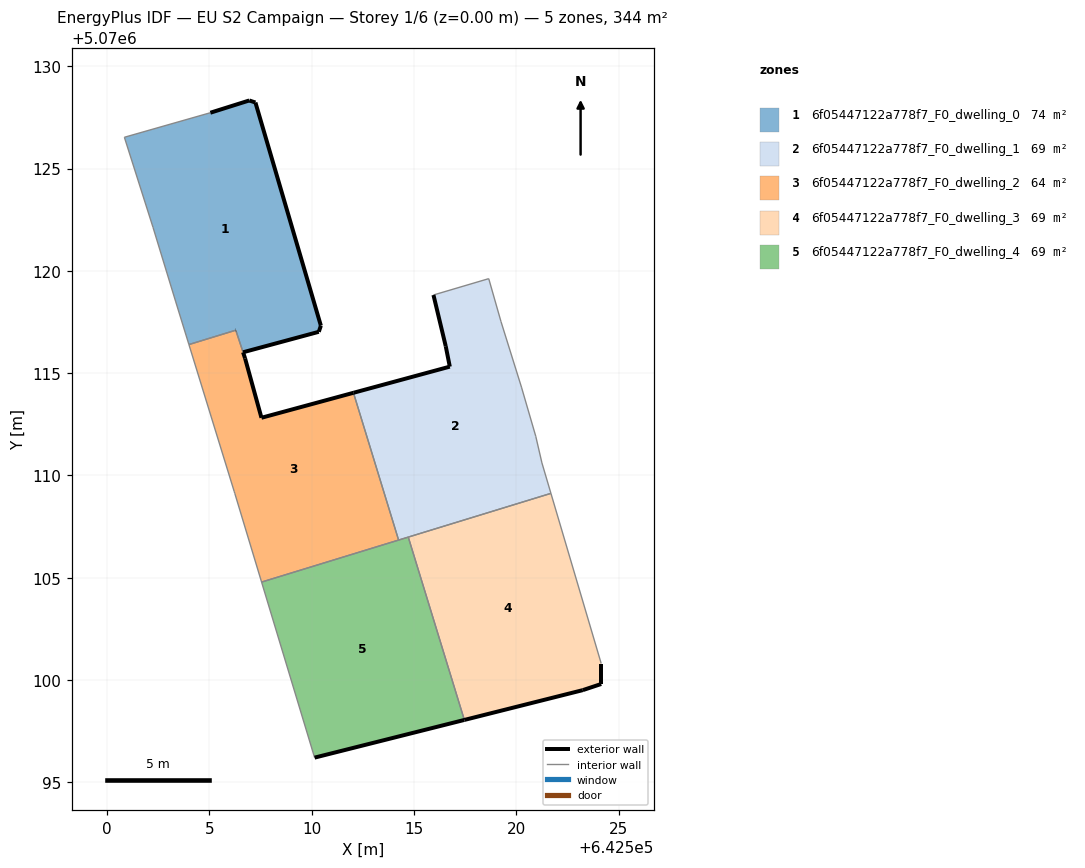
=== STOREY PLAN SPEC (per zone: floor XY polygon, exterior-wall plan segments, windows/doors) ===
zone 1: 6f05447122a778f7_F0_dwelling_0  (73.7 m²)
  floor: (642510.34, 5070117.02) (642510.45, 5070117.32) (642507.25, 5070128.23) (642506.95, 5070128.33) (642505.05, 5070127.73) (642500.84, 5070126.53) (642502.24, 5070122.13) (642503.34, 5070118.52) (642504.00, 5070116.40) (642506.29, 5070117.10) (642506.64, 5070116.02)
  exterior wall: (642505.05, 5070127.73) – (642506.95, 5070128.33)  [2.0 m]
  exterior wall: (642506.95, 5070128.33) – (642507.25, 5070128.23)  [0.3 m]
  exterior wall: (642507.25, 5070128.23) – (642510.45, 5070117.32)  [11.4 m]
  exterior wall: (642510.45, 5070117.32) – (642510.34, 5070117.02)  [0.3 m]
  exterior wall: (642510.34, 5070117.02) – (642506.64, 5070116.02)  [3.8 m]
  exterior wall: (642506.29, 5070117.10) – (642506.28, 5070117.10)  [0.0 m]
  interior walls: 6
zone 2: 6f05447122a778f7_F0_dwelling_1  (68.9 m²)
  floor: (642521.69, 5070109.12) (642521.25, 5070110.61) (642520.95, 5070111.91) (642520.25, 5070114.32) (642519.25, 5070117.52) (642518.65, 5070119.62) (642515.95, 5070118.82) (642516.55, 5070116.32) (642516.75, 5070115.32) (642512.04, 5070114.04) (642514.25, 5070106.84)
  exterior wall: (642512.04, 5070114.04) – (642516.75, 5070115.32)  [4.9 m]
  exterior wall: (642516.75, 5070115.32) – (642516.55, 5070116.32)  [1.0 m]
  exterior wall: (642516.55, 5070116.32) – (642515.95, 5070118.82)  [2.6 m]
  interior walls: 9
zone 3: 6f05447122a778f7_F0_dwelling_2  (64.0 m²)
  floor: (642514.25, 5070106.84) (642512.04, 5070114.04) (642507.54, 5070112.82) (642506.74, 5070115.72) (642506.28, 5070117.10) (642504.00, 5070116.40) (642506.21, 5070109.22) (642506.24, 5070109.12) (642507.55, 5070104.79)
  exterior wall: (642506.29, 5070117.10) – (642506.28, 5070117.10)  [0.0 m]
  exterior wall: (642506.65, 5070116.02) – (642506.64, 5070116.02)  [0.0 m]
  exterior wall: (642506.65, 5070116.02) – (642506.74, 5070115.72)  [0.3 m]
  exterior wall: (642506.74, 5070115.72) – (642507.54, 5070112.82)  [3.0 m]
  exterior wall: (642507.54, 5070112.82) – (642512.04, 5070114.04)  [4.7 m]
  interior walls: 7
zone 4: 6f05447122a778f7_F0_dwelling_3  (68.9 m²)
  floor: (642523.25, 5070099.50) (642524.15, 5070099.80) (642524.15, 5070100.81) (642521.69, 5070109.12) (642514.72, 5070106.99) (642517.46, 5070098.05)
  exterior wall: (642524.15, 5070100.81) – (642524.15, 5070099.80)  [1.0 m]
  exterior wall: (642524.15, 5070099.80) – (642523.25, 5070099.50)  [0.9 m]
  exterior wall: (642523.25, 5070099.50) – (642517.46, 5070098.05)  [6.0 m]
  interior walls: 3
zone 5: 6f05447122a778f7_F0_dwelling_4  (68.9 m²)
  floor: (642517.46, 5070098.05) (642514.72, 5070106.99) (642507.55, 5070104.79) (642510.14, 5070096.21)
  exterior wall: (642517.46, 5070098.05) – (642510.14, 5070096.21)  [7.5 m]
  interior walls: 4

=== DERIVED (storey summary) ===
Building: EU S2 Campaign
Storey: 1 of 6  (floor level z = 0.00 m)
Storey gross floor area: 344.3 m²
Zones on this storey: 5
  - 6f05447122a778f7_F0_dwelling_0: floor 73.7 m²; exterior wall 17.8 m (53.5 m²); WWR 0.0%
  - 6f05447122a778f7_F0_dwelling_1: floor 68.9 m²; exterior wall 8.5 m (25.4 m²); WWR 0.0%
  - 6f05447122a778f7_F0_dwelling_2: floor 64.0 m²; exterior wall 8.0 m (24.0 m²); WWR 0.0%
  - 6f05447122a778f7_F0_dwelling_3: floor 68.9 m²; exterior wall 7.9 m (23.8 m²); WWR 0.0%
  - 6f05447122a778f7_F0_dwelling_4: floor 68.9 m²; exterior wall 7.5 m (22.6 m²); WWR 0.0%
Zone adjacency (shared interzone walls):
  - 6f05447122a778f7_F0_dwelling_0 ↔ 6f05447122a778f7_F0_dwelling_2
  - 6f05447122a778f7_F0_dwelling_1 ↔ 6f05447122a778f7_F0_dwelling_2
  - 6f05447122a778f7_F0_dwelling_1 ↔ 6f05447122a778f7_F0_dwelling_3
  - 6f05447122a778f7_F0_dwelling_1 ↔ 6f05447122a778f7_F0_dwelling_4
  - 6f05447122a778f7_F0_dwelling_2 ↔ 6f05447122a778f7_F0_dwelling_4
  - 6f05447122a778f7_F0_dwelling_3 ↔ 6f05447122a778f7_F0_dwelling_4